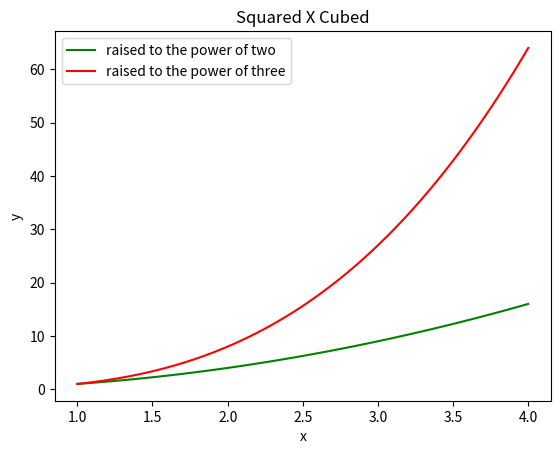

Write Python code to recreate this figure.
# Write a program that displays a plot of the functions f(x)=x, g(x)=x2 and h(x)=x3 in the range [0, 4] on the one set of axes.

import numpy as np
import matplotlib.pyplot as plt

x = np.linspace(1.0, 4.0, 100)
g = x **2
h = x **3

plt.plot(x, g, 'g', label='raised to the power of two')
plt.xlabel('x')
plt.plot(x, h, 'r', label='raised to the power of three')
plt.ylabel('y')
plt.title('Squared X Cubed')
plt.legend()
plt.show()
